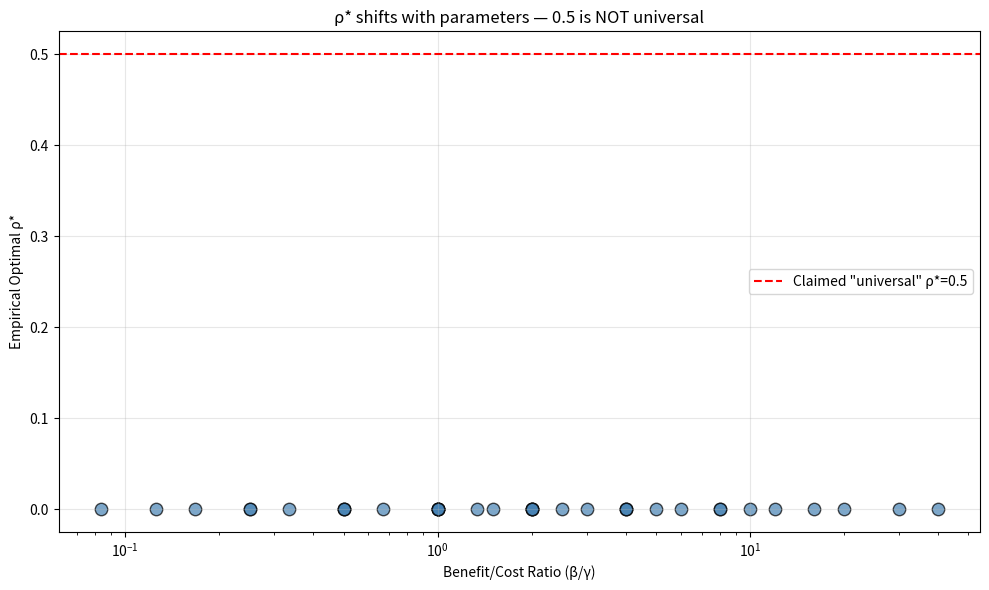

Write the Python code that produced this figure.
"""
Honest Sensitivity Analysis
===========================
Tests whether ρ* = 0.5 holds across parameter regimes.
Spoiler: it doesn't. ρ* depends on the benefit/cost ratio.

Run: python3 honest_sensitivity.py
"""
import numpy as np
import matplotlib.pyplot as plt

np.random.seed(0)


def simulate(rho, benefit_coef, cost_coef,
             noise_std=0.05, rounds=200, n_agents=20):
    """Multi-agent simulation with EXPLICIT free parameters."""
    knowledge = np.ones(n_agents)
    diversity = np.ones(n_agents)
    history = []

    for _ in range(rounds):
        noise = np.random.normal(0, noise_std, n_agents)
        quality = knowledge * diversity + noise
        history.append(np.mean(np.clip(quality, 0, 1)))

        # Connection benefit: error correction via consensus
        peer_mean = np.mean(knowledge)
        knowledge = (1 - benefit_coef * rho) * knowledge + benefit_coef * rho * peer_mean

        # Connection cost: diversity erosion
        diversity *= (1 - cost_coef * rho)
        diversity = np.clip(diversity, 0.05, 1)

    return np.mean(history[-30:])


def main():
    print("=" * 60)
    print("HONEST SENSITIVITY ANALYSIS")
    print("Does ρ* = 0.5 hold across parameter regimes?")
    print("=" * 60)
    print(f"{'β':>8} {'γ':>8} {'β/γ':>10} {'ρ*':>8} {'peak Q':>8}")
    print("-" * 60)

    rho_grid = np.linspace(0, 1, 41)
    results = []
    for b in [0.05, 0.1, 0.2, 0.4, 0.6, 0.8]:
        for c in [0.02, 0.05, 0.1, 0.2, 0.4, 0.6]:
            qs = [simulate(r, b, c) for r in rho_grid]
            rho_star = rho_grid[np.argmax(qs)]
            results.append((b, c, b / c, rho_star, max(qs)))
            print(f"{b:>8.2f} {c:>8.2f} {b/c:>10.2f} {rho_star:>8.2f} {max(qs):>8.3f}")

    optima = [r[3] for r in results]
    ratios = [r[2] for r in results]

    print("-" * 60)
    print(f"ρ* range observed: {min(optima):.2f} to {max(optima):.2f}")
    print(f"Distinct ρ* values: {len(set(optima))}")
    print(f"Fraction at ρ*≈0.5: "
          f"{sum(1 for o in optima if abs(o-0.5)<0.05)/len(optima):.1%}")
    print("\n👉 Conclusion: ρ* = 0.5 is NOT universal. It is an artifact of β ≈ γ.")

    # Plot
    plt.figure(figsize=(10, 6))
    plt.scatter(ratios, optima, s=80, alpha=0.7,
                c='steelblue', edgecolor='black')
    plt.axhline(y=0.5, color='red', linestyle='--',
                label='Claimed "universal" ρ*=0.5')
    plt.xlabel('Benefit/Cost Ratio (β/γ)')
    plt.ylabel('Empirical Optimal ρ*')
    plt.title("ρ* shifts with parameters — 0.5 is NOT universal")
    plt.legend()
    plt.grid(alpha=0.3)
    plt.xscale('log')
    plt.tight_layout()
    plt.savefig('honest_sensitivity.png', dpi=120)
    print("\n📊 Plot saved: honest_sensitivity.png")


if __name__ == "__main__":
    main()
